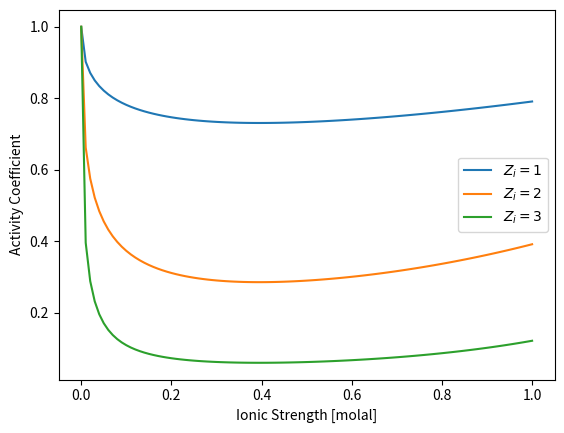

Recreate this plot in Python.
import numpy
import matplotlib.pyplot as plt

# Function calculating activity coeffitient according to the Davis model
def gamma_davies(Zi, I):
	# Debye-Huckel parameter 
    Agamma = 0.5095
    # Vector of ionic strength in the power 1/2
    sqrtI = numpy.sqrt(I)
    return 10**(-Agamma * Zi**2 * (sqrtI / (1.0 + sqrtI) - 0.3 * I))

# Create array with values of ionic strength in a range from 0.0 to 1.0
I = numpy.linspace(0.0, 1.0, 101)

# Calculate activity coefficients for different charges of the aqueous species
gammaZ1 = gamma_davies(1.0, I)
gammaZ2 = gamma_davies(2.0, I)
gammaZ3 = gamma_davies(3.0, I)

# Plot an activity coeffitient as a function an ionic strength for different charges
plt.xlabel('Ionic Strength [molal]')
plt.ylabel('Activity Coefficient')
plt.plot(I, gammaZ1, label=r'$Z_i=1$')
plt.plot(I, gammaZ2, label=r'$Z_i=2$')
plt.plot(I, gammaZ3, label=r'$Z_i=3$')

# Position the legend and save the figure
plt.legend(loc='center right')
plt.savefig('activity-coefficient-davies.pdf', bbox_inches='tight')